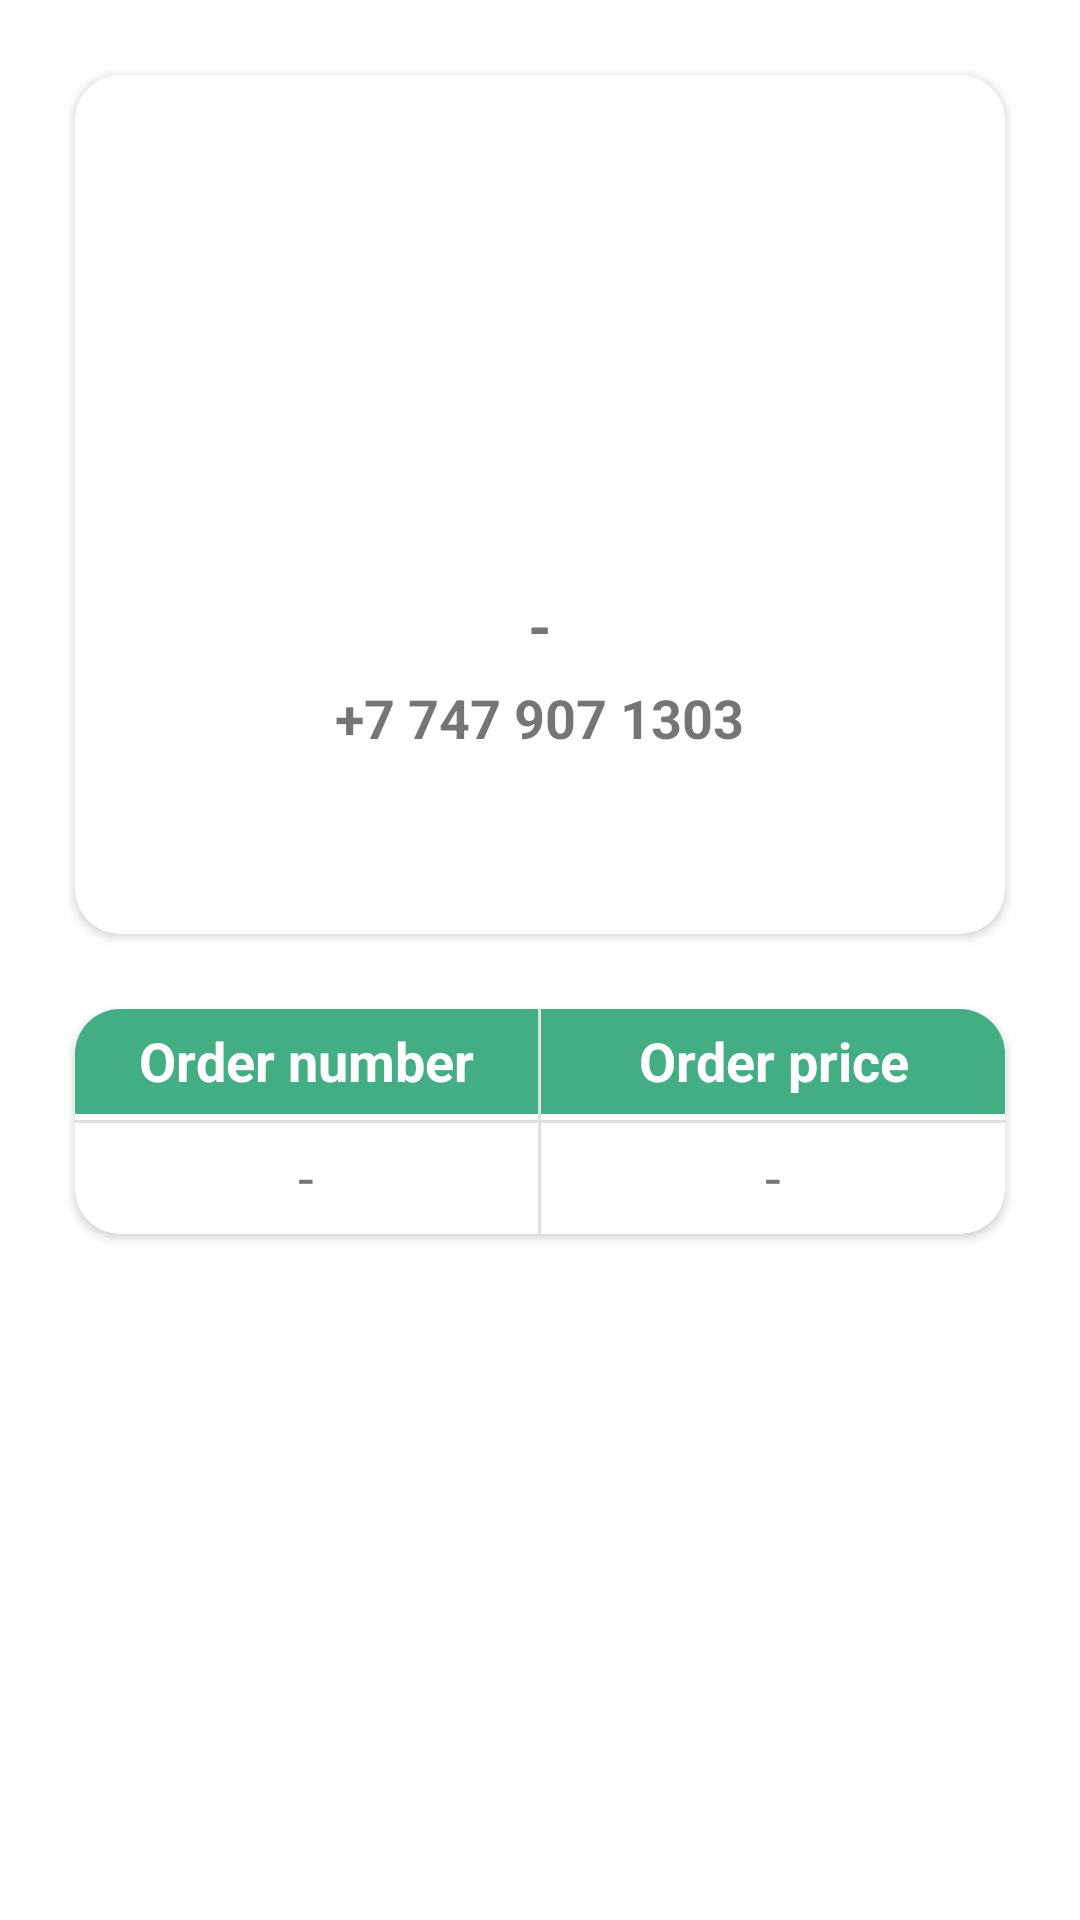

This screen was rendered from an Android layout file. Write that file and the resources it references.
<!-- AndroidManifest.xml: application theme Theme.FoodStore -->
<!-- res/layout/fragment_profile.xml -->
<?xml version="1.0" encoding="utf-8"?>
<LinearLayout xmlns:android="http://schemas.android.com/apk/res/android"
    xmlns:app="http://schemas.android.com/apk/res-auto"
    xmlns:tools="http://schemas.android.com/tools"
    android:layout_width="match_parent"
    android:layout_height="match_parent"
    android:gravity="center_horizontal"
    android:orientation="vertical">

    <androidx.cardview.widget.CardView
        android:layout_width="match_parent"
        android:layout_height="wrap_content"
        android:layout_margin="25dp"
        android:elevation="10dp"
        app:cardCornerRadius="15dp">

        <LinearLayout
            android:layout_width="match_parent"
            android:layout_height="match_parent"
            android:gravity="center_horizontal"
            android:orientation="vertical"
            android:paddingTop="25dp">

            <ImageView
                android:id="@+id/profile_photo"
                android:layout_width="130dp"
                android:layout_height="130dp"
                android:src="@drawable/ic_profile" />

            <TextView
                android:id="@+id/user_name"
                android:layout_width="wrap_content"
                android:layout_height="wrap_content"
                android:layout_marginTop="15dp"
                android:text="-"
                android:textSize="20sp"
                android:textStyle="bold" />

            <TextView
                android:id="@+id/user_phone"
                android:layout_width="wrap_content"
                android:layout_height="wrap_content"
                android:layout_marginTop="5dp"
                android:text="+7 747 907 1303"
                android:textSize="18sp"
                android:textStyle="bold" />

            <RelativeLayout
                android:layout_width="match_parent"
                android:layout_height="wrap_content"
                android:layout_margin="10dp">

                <Button
                    android:id="@+id/profile_edit"
                    android:layout_width="20dp"
                    android:layout_height="20dp"
                    android:layout_alignParentEnd="true"
                    android:layout_centerVertical="true"
                    android:layout_marginStart="10dp"
                    android:layout_marginTop="10dp"
                    android:layout_marginEnd="10dp"
                    android:layout_marginBottom="10dp"
                    android:background="@drawable/ic_edit" />
            </RelativeLayout>

        </LinearLayout>

    </androidx.cardview.widget.CardView>

    <androidx.cardview.widget.CardView
        android:layout_width="match_parent"
        android:layout_height="75dp"
        android:layout_marginStart="25dp"
        android:layout_marginEnd="25dp"
        android:elevation="20dp"
        app:cardCornerRadius="15dp">

        <LinearLayout
            android:layout_width="match_parent"
            android:layout_height="match_parent"
            android:gravity="center_vertical"
            android:orientation="vertical"
            android:weightSum="2">

            <LinearLayout
                android:layout_width="match_parent"
                android:layout_height="0dp"
                android:layout_weight="1"
                android:gravity="center_horizontal"
                android:orientation="horizontal"
                android:weightSum="2">

                <TextView
                    android:layout_width="0dp"
                    android:layout_height="match_parent"
                    android:layout_marginBottom="2dp"
                    android:layout_weight="1"
                    android:background="@color/green_500"
                    android:paddingTop="5dp"
                    android:text="Order number"
                    android:textAlignment="center"
                    android:textColor="@color/white"
                    android:textSize="18sp"
                    android:textStyle="bold" />

                <View
                    android:id="@+id/divider4"
                    android:layout_width="1dp"
                    android:layout_height="match_parent"
                    android:background="?android:attr/listDivider" />

                <TextView
                    android:layout_width="0dp"
                    android:layout_height="match_parent"
                    android:layout_marginBottom="2dp"
                    android:layout_weight="1"
                    android:background="@color/green_500"
                    android:paddingTop="5dp"
                    android:text="Order price"
                    android:textAlignment="center"
                    android:textColor="@color/white"
                    android:textSize="18sp"
                    android:textStyle="bold" />

            </LinearLayout>

            <View
                android:id="@+id/divider"
                android:layout_width="match_parent"
                android:layout_height="1dp"
                android:background="?android:attr/listDivider" />

            <LinearLayout
                android:layout_width="match_parent"
                android:layout_height="0dp"
                android:layout_weight="1"
                android:gravity="center_horizontal"
                android:orientation="horizontal"
                android:weightSum="2">

                <TextView
                    android:id="@+id/profile_amount"
                    android:layout_width="0dp"
                    android:layout_height="match_parent"
                    android:layout_weight="1"
                    android:paddingTop="5dp"
                    android:text="-"
                    android:textAlignment="center"
                    android:textSize="19sp" />

                <View
                    android:id="@+id/divider3"
                    android:layout_width="1dp"
                    android:layout_height="match_parent"
                    android:background="?android:attr/listDivider" />

                <TextView
                    android:id="@+id/profile_total"
                    android:layout_width="0dp"
                    android:layout_height="match_parent"
                    android:layout_weight="1"
                    android:paddingTop="5dp"
                    android:text="-"
                    android:textAlignment="center"
                    android:textSize="19sp" />

            </LinearLayout>

        </LinearLayout>

    </androidx.cardview.widget.CardView>

</LinearLayout>
<!-- resources referenced by this layout -->
<resources>
  <color name="green_500">#43AD83</color>
  <color name="white">#FFFFFFFF</color>
  <style name="Theme.FoodStore" parent="Theme.MaterialComponents.Light.DarkActionBar">
          
          <item name="colorPrimary">@color/green_500</item>
          <item name="colorPrimaryVariant">@color/green_700</item>
          <item name="colorOnPrimary">@color/white</item>
          
          <item name="colorSecondary">@color/teal_200</item>
          <item name="colorSecondaryVariant">@color/teal_700</item>
          <item name="colorOnSecondary">@color/black</item>
          
          <item name="android:statusBarColor" tools:targetApi="l">@color/green_700</item>
          
          <item name="android:forceDarkAllowed" tools:targetApi="q">false</item>
          <item name="bottomSheetDialogTheme">@style/AppBottomSheetDialogTheme</item>
      </style>
  <color name="green_700">#32906C</color>
  <color name="teal_200">#FF03DAC5</color>
  <color name="teal_700">#FF018786</color>
  <color name="black">#FF000000</color>
  <style name="AppBottomSheetDialogTheme" parent="Theme.Design.Light.BottomSheetDialog">
          <item name="bottomSheetStyle">@style/AppModalStyle</item>
          <item name="bottomSheetDialogTheme">@style/AppBottomSheetDialogTheme</item>
      </style>
  <style name="AppModalStyle" parent="Widget.Design.BottomSheet.Modal">
          <item name="android:background">@drawable/bottom_sheet_shape</item>
          <item name="bottomSheetDialogTheme">@style/AppBottomSheetDialogTheme</item>
      </style>
</resources>
